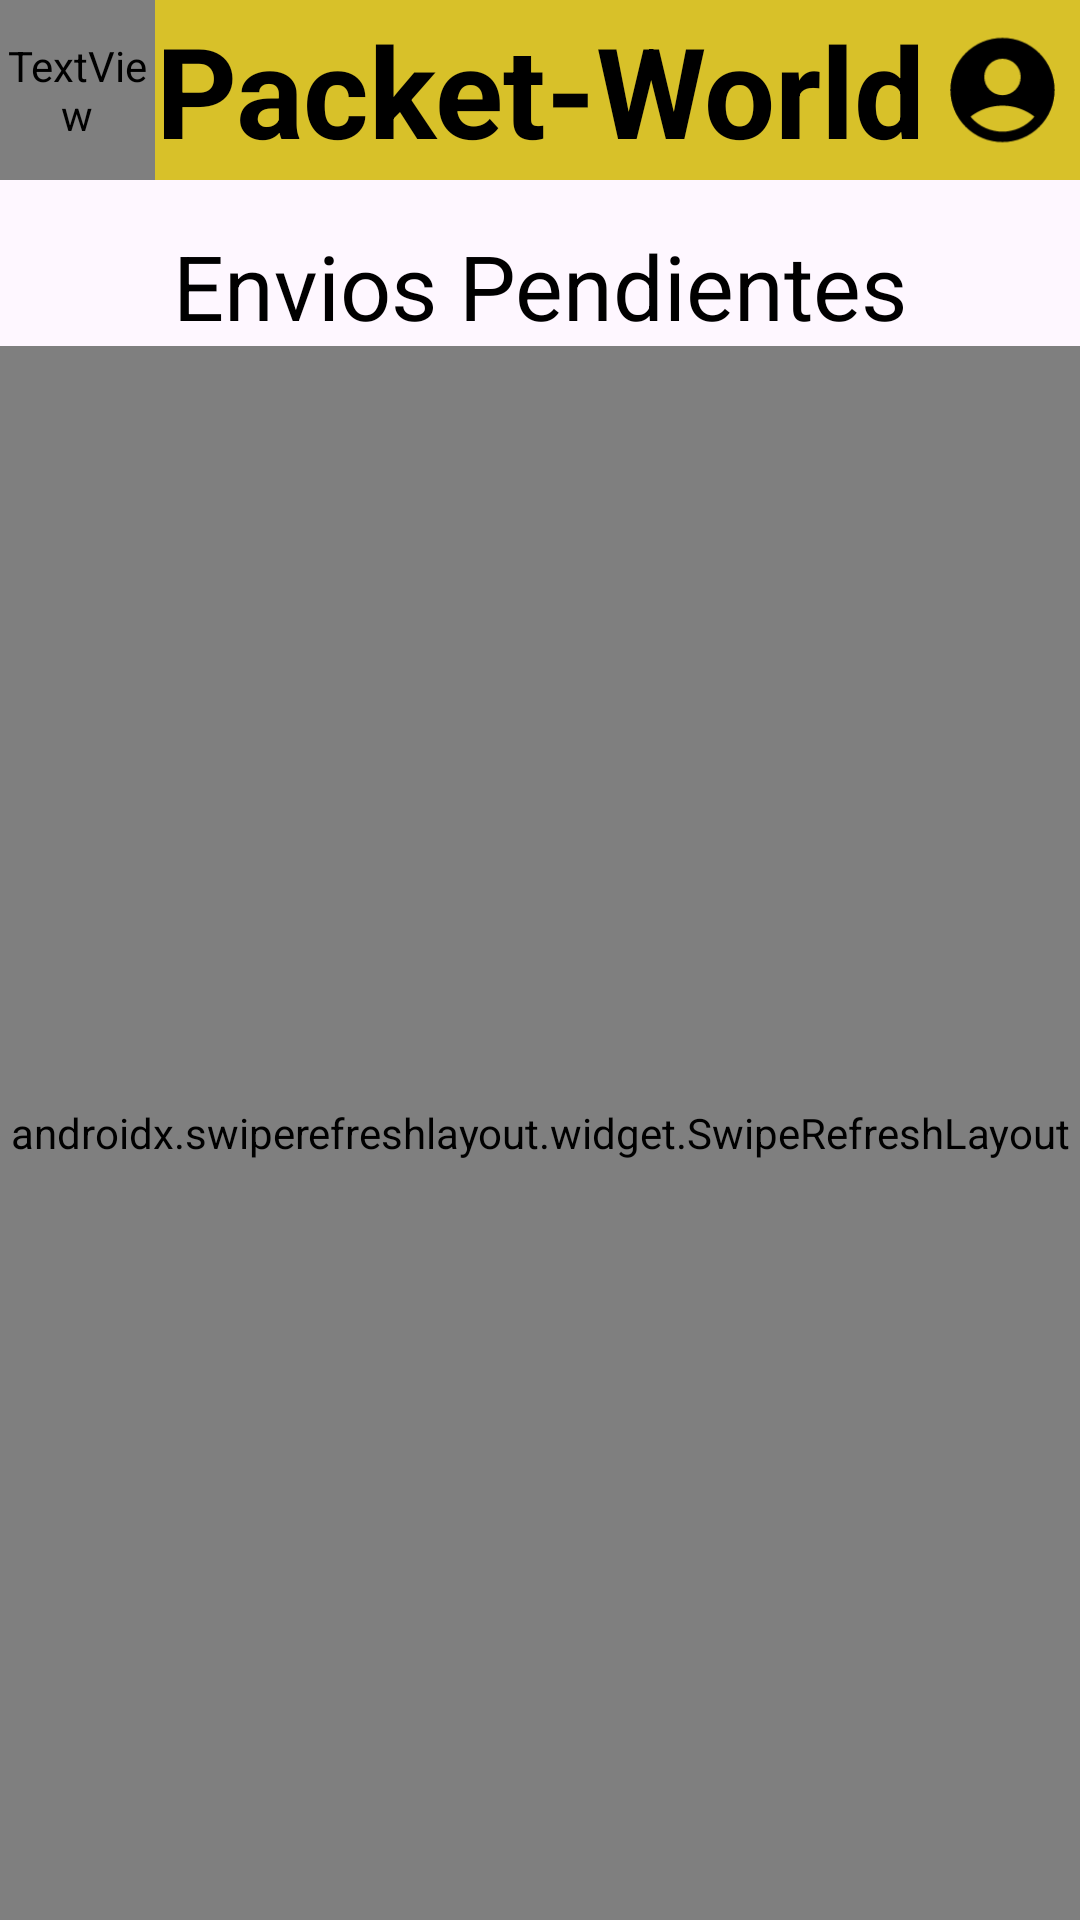

Layout XML and referenced resources for this Android screen:
<!-- AndroidManifest.xml: application theme Theme.PacketWorldClienteMovil -->
<!-- res/layout/activity_envios.xml -->
<?xml version="1.0" encoding="utf-8"?>
<androidx.constraintlayout.widget.ConstraintLayout xmlns:android="http://schemas.android.com/apk/res/android"
    xmlns:app="http://schemas.android.com/apk/res-auto"
    xmlns:tools="http://schemas.android.com/tools"
    android:id="@+id/main"
    android:layout_width="match_parent"
    android:layout_height="match_parent"
    tools:context=".EnviosActivity">

    <View
        android:id="@+id/v_header"
        android:layout_width="0dp"
        android:background="#d8c129"
        android:layout_height="60dp"
        app:layout_constraintTop_toTopOf="parent"
        app:layout_constraintStart_toStartOf="parent"
        app:layout_constraintEnd_toEndOf="parent"
        app:layout_constraintBottom_toBottomOf="@id/tv_nombre_app"
        app:layout_constraintBottom_toTopOf="@id/tv_envios"/>
    <TextView
        android:id="@+id/tv_nombre_app"
        android:layout_width="wrap_content"
        android:layout_height="0dp"
        android:text="@string/app_name"
        android:textSize="42sp"
        android:textStyle="bold"
        android:textColor="@color/black"
        android:gravity="center"
        app:layout_constraintTop_toTopOf="@id/v_header"
        app:layout_constraintBottom_toBottomOf="@id/v_header"
        app:layout_constraintStart_toEndOf="@id/imgbtn_logout"
        app:layout_constraintEnd_toStartOf="@id/imgbtn_perfil"/>
    <TextView
        android:id="@+id/imgbtn_logout"
        android:background="@android:color/transparent"
        android:layout_width="0dp"
        android:layout_height="0dp"
        android:text="@string/icono_logout"
        android:textSize="35sp"
        android:clickable="true"
        android:focusable="true"
        android:gravity="center"
        android:fontFamily="@font/icons_solid"
        app:layout_constraintStart_toStartOf="parent"
        app:layout_constraintEnd_toStartOf="@id/tv_nombre_app"
        app:layout_constraintTop_toTopOf="@id/v_header"
        app:layout_constraintBottom_toBottomOf="@id/v_header"/>
    <com.google.android.material.imageview.ShapeableImageView
        android:id="@+id/imgbtn_perfil"
        android:layout_width="0dp"
        android:layout_height="0dp"
        android:focusable="true"
        android:padding="5dp"
        android:clickable="true"
        android:src="@drawable/baseline_account_circle_24"
        app:shapeAppearanceOverlay="@style/circleImageView"
        app:layout_constraintStart_toEndOf="@id/tv_nombre_app"
        app:layout_constraintEnd_toEndOf="@id/v_header"
        app:layout_constraintTop_toTopOf="@id/v_header"
        app:layout_constraintBottom_toBottomOf="@id/v_header"/>


    <androidx.swiperefreshlayout.widget.SwipeRefreshLayout
        android:id="@+id/srl_recargar"
        android:layout_width="0dp"
        android:layout_height="0dp"
        app:layout_constraintBottom_toBottomOf="parent"
        app:layout_constraintEnd_toEndOf="parent"
        app:layout_constraintStart_toStartOf="parent"
        app:layout_constraintTop_toBottomOf="@id/tv_envios">

        <androidx.recyclerview.widget.RecyclerView
            android:id="@+id/rv_envios"
            android:layout_width="0dp"
            android:layout_height="0dp"
            android:layout_marginTop="15dp"/>
    </androidx.swiperefreshlayout.widget.SwipeRefreshLayout>

    <TextView
        android:id="@+id/tv_envios"
        android:layout_width="0dp"
        android:layout_height="wrap_content"
        android:layout_marginVertical="15dp"
        android:text="Envios Pendientes"
        android:textAlignment="center"
        android:textColor="@color/black"
        android:textSize="30sp"
        app:layout_constraintEnd_toEndOf="parent"
        app:layout_constraintStart_toStartOf="parent"
        app:layout_constraintTop_toBottomOf="@id/v_header" />

</androidx.constraintlayout.widget.ConstraintLayout>
<!-- resources referenced by this layout -->
<resources>
  <color name="black">#000000</color>
  <!-- drawable baseline_account_circle_24 (drawable) -->
  <vector xmlns:android="http://schemas.android.com/apk/res/android" android:height="160dp" android:tint="#000000" android:viewportHeight="24" android:viewportWidth="24" android:width="160dp">
        
      <path android:fillColor="@android:color/white" android:pathData="M12,2C6.48,2 2,6.48 2,12s4.48,10 10,10s10,-4.48 10,-10S17.52,2 12,2zM12,6c1.93,0 3.5,1.57 3.5,3.5S13.93,13 12,13s-3.5,-1.57 -3.5,-3.5S10.07,6 12,6zM12,20c-2.03,0 -4.43,-0.82 -6.14,-2.88C7.55,15.8 9.68,15 12,15s4.45,0.8 6.14,2.12C16.43,19.18 14.03,20 12,20z"/>
      
  </vector>
  <string name="app_name">Packet-World</string>
  <string name="icono_logout">\uf08b</string>
  <style name="Theme.PacketWorldClienteMovil" parent="Base.Theme.PacketWorldClienteMovil" />
  <style name="Base.Theme.PacketWorldClienteMovil" parent="Theme.Material3.DayNight.NoActionBar">
          
          
      </style>
</resources>
